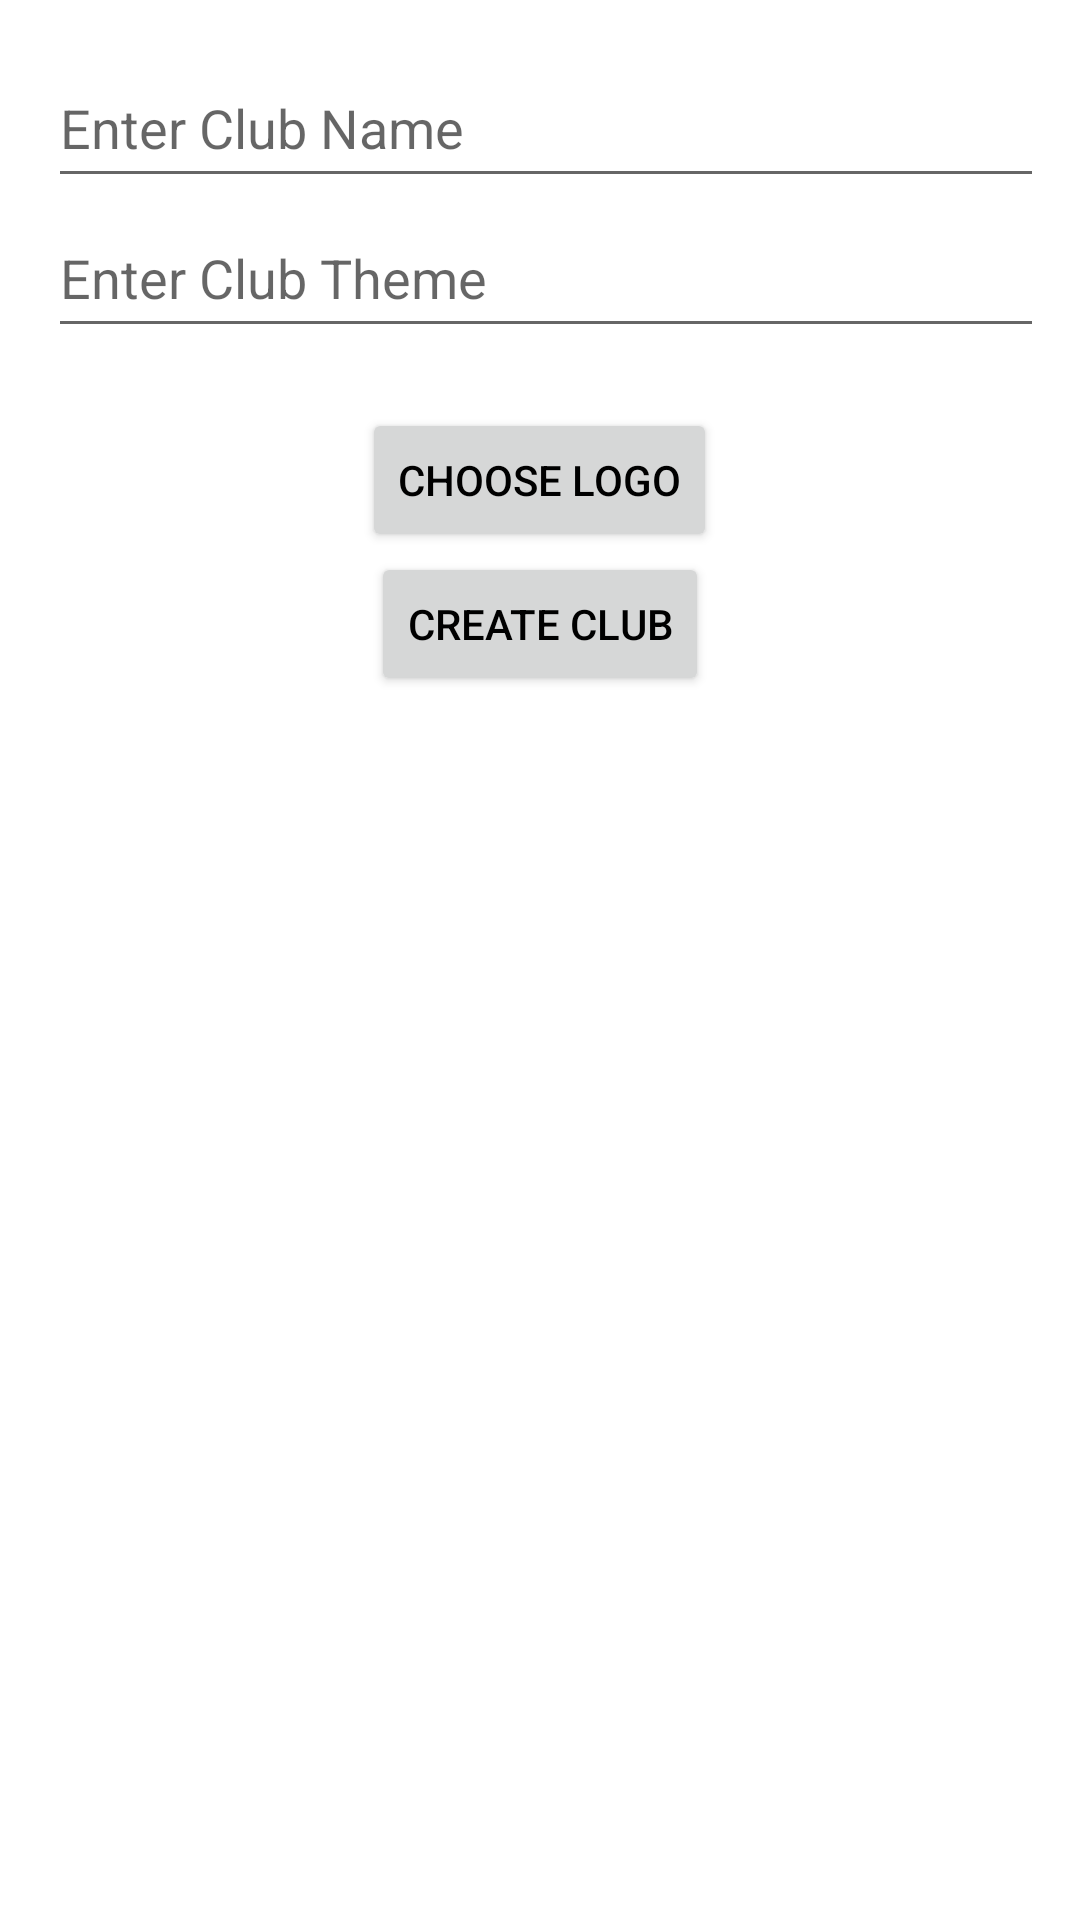

This screen was rendered from an Android layout file. Write that file and the resources it references.
<!-- AndroidManifest.xml: application theme Theme.SMMS -->
<!-- res/layout/create_club.xml -->
<LinearLayout xmlns:android="http://schemas.android.com/apk/res/android"
    android:layout_width="match_parent"
    android:layout_height="match_parent"
    android:orientation="vertical"
    android:padding="16dp">

    <EditText
        android:id="@+id/clubName"
        android:layout_width="384dp"
        android:layout_height="50dp"
        android:autofillHints="Name"
        android:hint="@string/enter_club_name"
        android:inputType="text" />

    <EditText
        android:id="@+id/clubTheme"
        android:layout_width="383dp"
        android:layout_height="50dp"
        android:autofillHints="Theme"
        android:hint="@string/enter_club_theme"
        android:inputType="text" />

    <Button
        android:id="@+id/chooseLogoButton"
        android:layout_width="wrap_content"
        android:layout_height="wrap_content"
        android:text="@string/choose_logo"
        android:layout_gravity="center"
        android:layout_marginTop="20dp"/>

    <ImageView
        android:id="@+id/clubLogo"
        android:layout_width="wrap_content"
        android:layout_height="wrap_content"
        android:contentDescription="@string/club_logo"
        android:visibility="gone" />

    <Button
        android:id="@+id/createClubButton"
        android:layout_width="wrap_content"
        android:layout_height="wrap_content"
        android:text="@string/create_club"
        android:layout_gravity="center"/>
</LinearLayout>
<!-- resources referenced by this layout -->
<resources>
  <string name="choose_logo">Choose Logo</string>
  <string name="club_logo">Club Logo</string>
  <string name="create_club">Create Club</string>
  <string name="enter_club_name">Enter Club Name</string>
  <string name="enter_club_theme">Enter Club Theme</string>
  <style name="Theme.SMMS" parent="Theme.MaterialComponents.DayNight.NoActionBar">
          
          <item name="colorPrimary">@color/purple_500</item>
          <item name="colorPrimaryVariant">@color/purple_700</item>
          <item name="colorOnPrimary">@color/white</item>
          
          <item name="colorSecondary">@color/teal_200</item>
          <item name="colorSecondaryVariant">@color/teal_700</item>
          <item name="colorOnSecondary">@color/black</item>
          
          <item name="android:statusBarColor">?attr/colorPrimaryVariant</item>
  
          <item name="android:colorBackground">@color/colorBackground</item>
          <item name="android:textColorPrimary">@color/colorTextPrimary</item>
  
  
      </style>
  <color name="purple_500">#FF6200EE</color>
  <color name="purple_700">#FF3700B3</color>
  <color name="white">#FFFFFFFF</color>
  <color name="teal_200">#FF03DAC5</color>
  <color name="teal_700">#FF018786</color>
  <color name="black">#000000</color>
  <color name="colorBackground">#FFFFFF</color>
  <color name="colorTextPrimary">#000000</color>
</resources>
